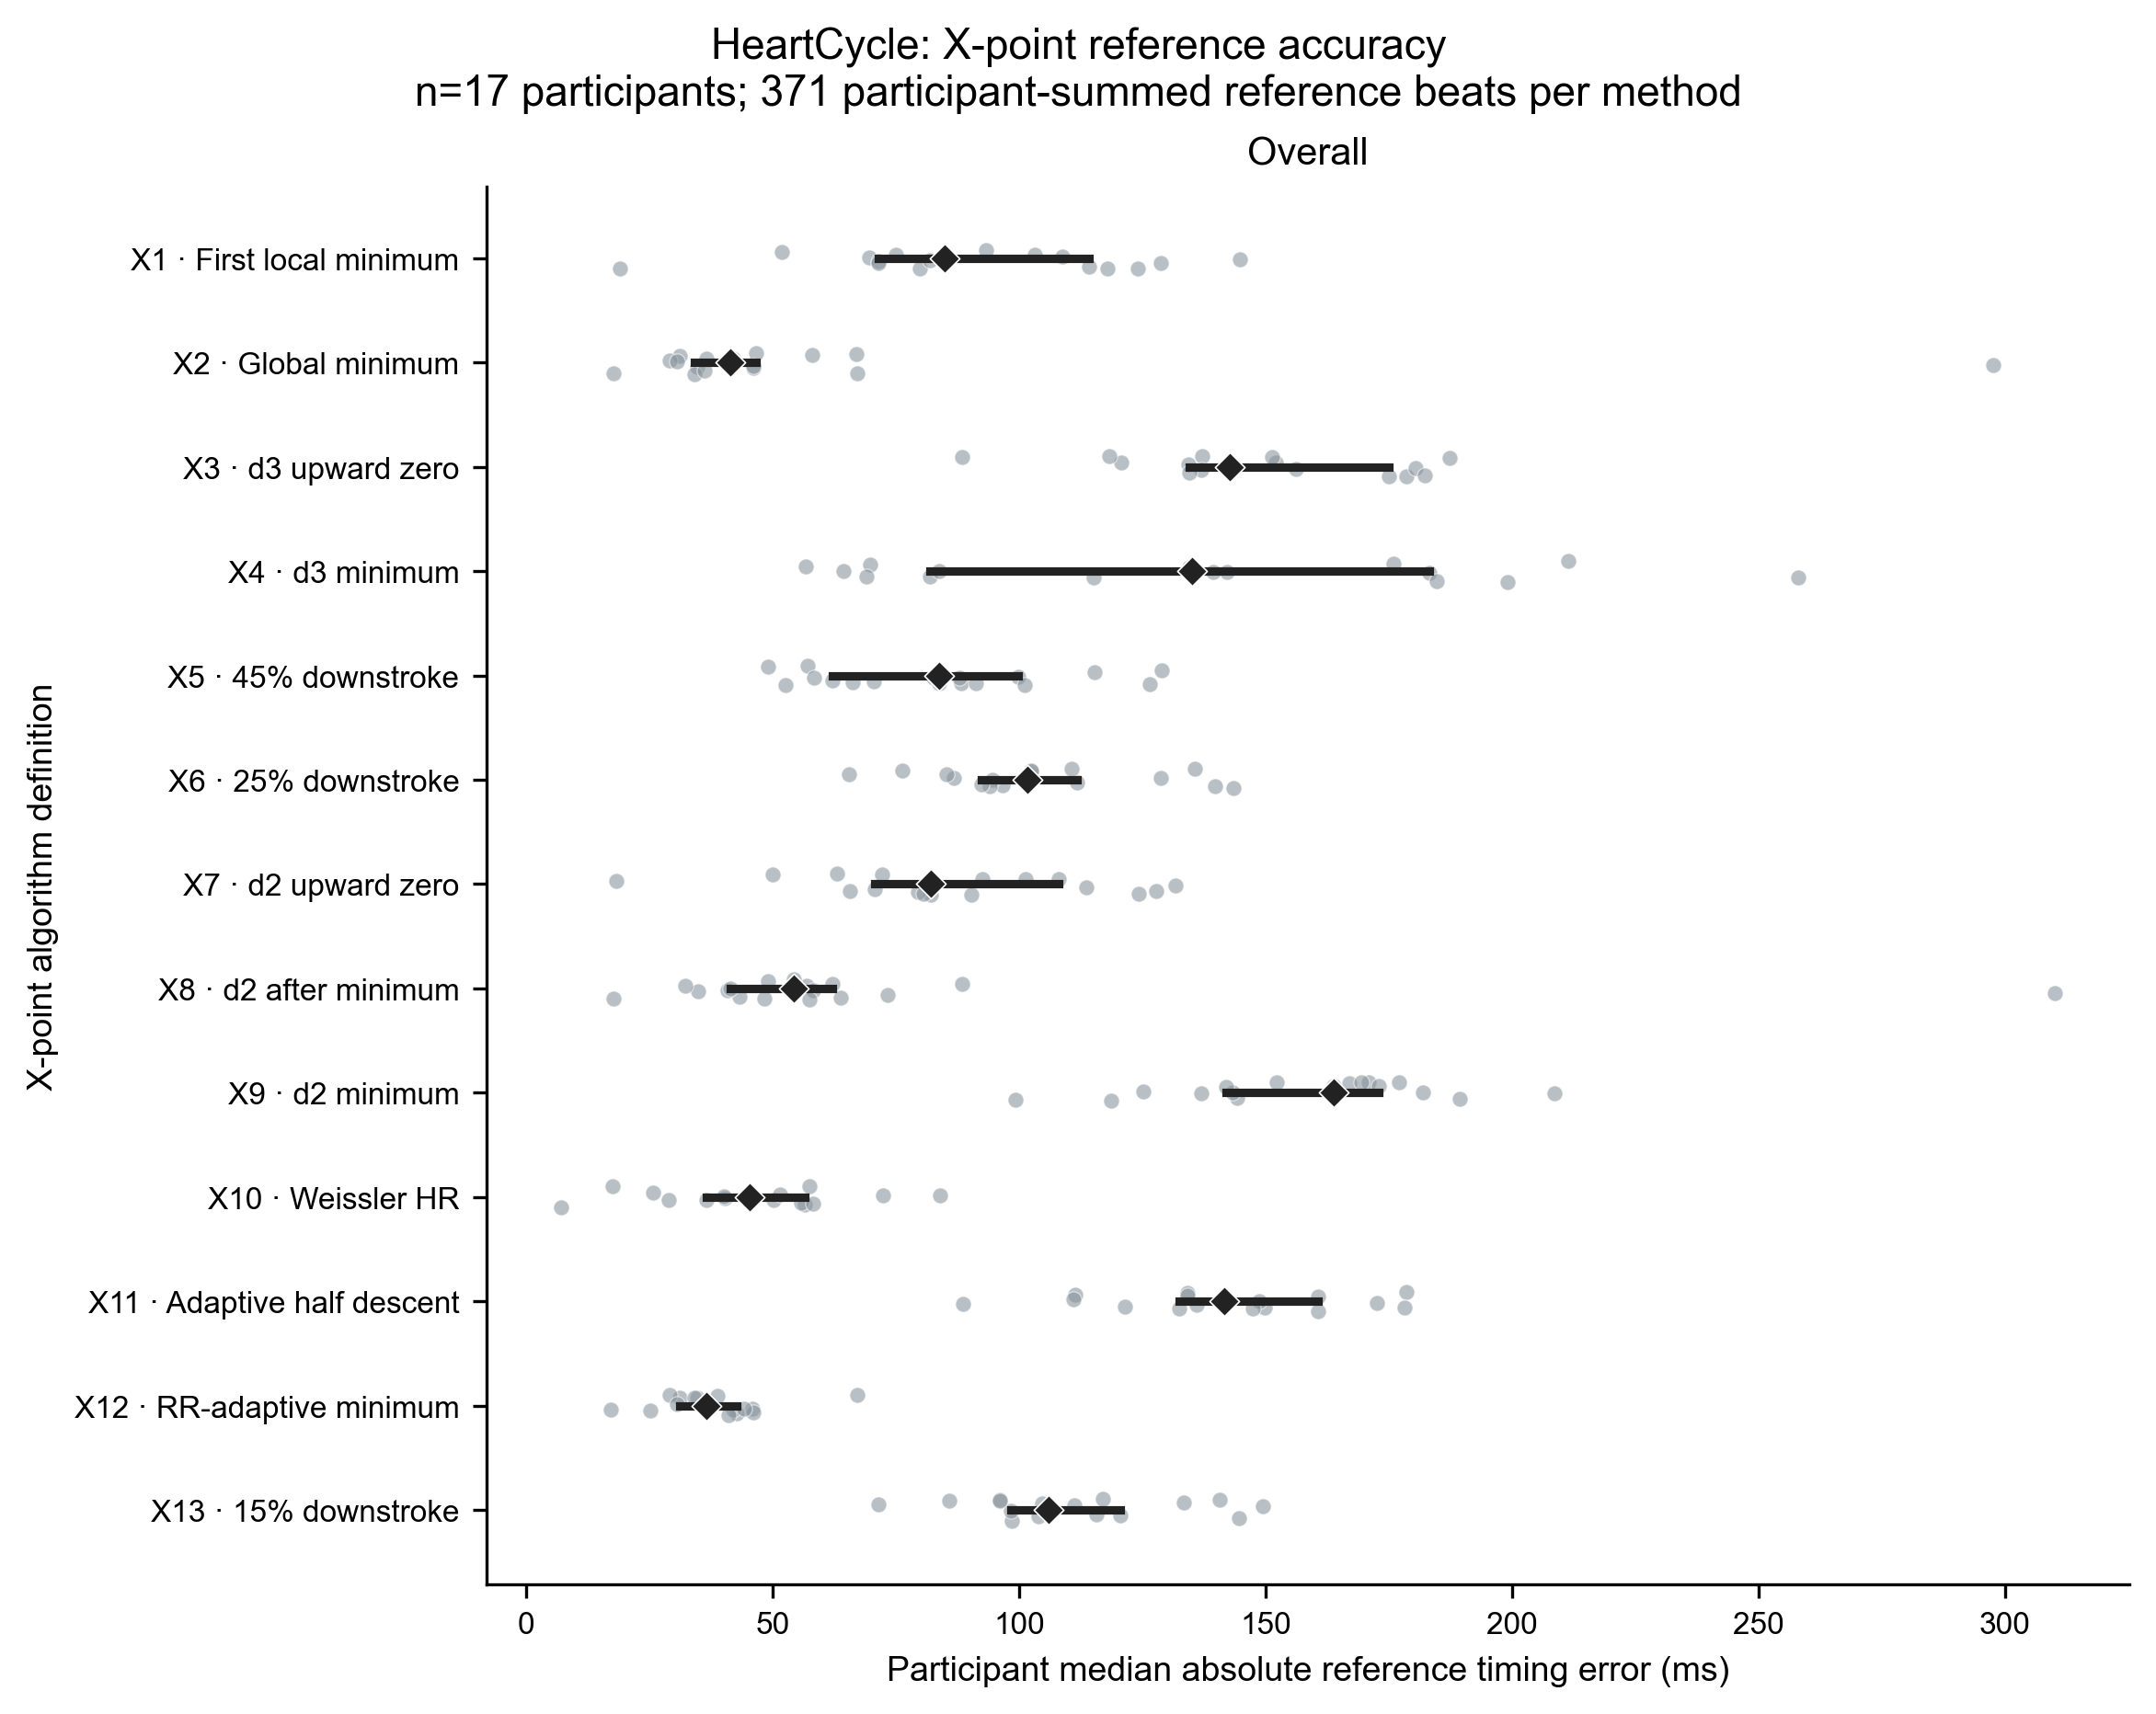

The table this chart was drawn from, first rows:
dataset, candidate_type, condition, reference_type, subject_id, algorithm_id, candidate_name, common_reference_beats, median_signed_error_ms, median_absolute_error_ms, p90_absolute_error_ms, p95_absolute_error_ms
HeartCycle, X, overall, ECHO AVC, heartcycle:CH01, X1, X_first_local_minimum, 14, -69.55, 69.55, 105.2, 109.9
HeartCycle, X, overall, ECHO AVC, heartcycle:CH01, X10, X_Weissler_HR, 14, 40.39, 40.39, 61.6, 63.46
HeartCycle, X, overall, ECHO AVC, heartcycle:CH01, X11, X_adaptive_half_descent_to_trough, 14, -111.3, 111.3, 159.1, 172.2
HeartCycle, X, overall, ECHO AVC, heartcycle:CH01, X12, X_rr_adaptive_global_minimum, 14, 29.19, 31.15, 38.7, 43.62
HeartCycle, X, overall, ECHO AVC, heartcycle:CH01, X13, X_15pct_downstroke, 14, -85.9, 85.9, 131.1, 147.8
HeartCycle, X, overall, ECHO AVC, heartcycle:CH01, X2, X_global_minimum, 14, 29.19, 31.15, 38.7, 43.62
HeartCycle, X, overall, ECHO AVC, heartcycle:CH01, X3, X_d3_first_upward_zero_Cplus30_to_nextR, 14, -137.2, 137.2, 171.2, 188.2
HeartCycle, X, overall, ECHO AVC, heartcycle:CH01, X4, X_d3_min_C_to_nextR, 14, 54.56, 56.81, 206.8, 290.6
HeartCycle, X, overall, ECHO AVC, heartcycle:CH01, X5, X_dzdt_45pct_downstroke, 14, -57.16, 57.16, 106.8, 120.8
HeartCycle, X, overall, ECHO AVC, heartcycle:CH01, X6, X_dzdt_25pct_downstroke, 14, -76.38, 76.38, 123.1, 140
HeartCycle, X, overall, ECHO AVC, heartcycle:CH01, X7, X_d2_first_upward_zero_Cplus30_to_nextR, 14, -63.12, 63.12, 105, 109.8
HeartCycle, X, overall, ECHO AVC, heartcycle:CH01, X8, X_second_derivative_after_minimum, 14, 43.35, 43.35, 58.66, 62.2
HeartCycle, X, overall, ECHO AVC, heartcycle:CH01, X9, X_d2_min_C_to_nextR, 14, -125.2, 125.2, 170.4, 187.2
HeartCycle, X, overall, ECHO AVC, heartcycle:CH02, X1, X_first_local_minimum, 7, -108.7, 108.7, 123.5, 127.4
HeartCycle, X, overall, ECHO AVC, heartcycle:CH02, X10, X_Weissler_HR, 7, 7.052, 7.052, 10.48, 10.98
HeartCycle, X, overall, ECHO AVC, heartcycle:CH02, X11, X_adaptive_half_descent_to_trough, 7, -160.7, 160.7, 164.2, 165.6
HeartCycle, X, overall, ECHO AVC, heartcycle:CH02, X12, X_rr_adaptive_global_minimum, 7, 25.27, 25.27, 44.49, 56.36
HeartCycle, X, overall, ECHO AVC, heartcycle:CH02, X13, X_15pct_downstroke, 7, -133.5, 133.5, 138.1, 139
HeartCycle, X, overall, ECHO AVC, heartcycle:CH02, X2, X_global_minimum, 7, 297.7, 297.7, 312.5, 313.6
HeartCycle, X, overall, ECHO AVC, heartcycle:CH02, X3, X_d3_first_upward_zero_Cplus30_to_nextR, 7, -178.7, 178.7, 195.3, 199.2
HeartCycle, X, overall, ECHO AVC, heartcycle:CH02, X4, X_d3_min_C_to_nextR, 7, 134.5, 134.5, 245, 257.2
HeartCycle, X, overall, ECHO AVC, heartcycle:CH02, X5, X_dzdt_45pct_downstroke, 7, -99.82, 99.82, 105.3, 106.6
HeartCycle, X, overall, ECHO AVC, heartcycle:CH02, X6, X_dzdt_25pct_downstroke, 7, -128.8, 128.8, 132.1, 132.6
HeartCycle, X, overall, ECHO AVC, heartcycle:CH02, X7, X_d2_first_upward_zero_Cplus30_to_nextR, 7, -92.6, 92.6, 121.8, 124.2
HeartCycle, X, overall, ECHO AVC, heartcycle:CH02, X8, X_second_derivative_after_minimum, 7, 310.1, 310.1, 339.9, 340.6
HeartCycle, X, overall, ECHO AVC, heartcycle:CH02, X9, X_d2_min_C_to_nextR, 7, -167, 167, 192.1, 202.4
HeartCycle, X, overall, ECHO AVC, heartcycle:CH03, X1, X_first_local_minimum, 2, -71.42, 71.42, 71.74, 71.78
HeartCycle, X, overall, ECHO AVC, heartcycle:CH03, X10, X_Weissler_HR, 2, 57.54, 57.54, 60.32, 60.67
HeartCycle, X, overall, ECHO AVC, heartcycle:CH03, X11, X_adaptive_half_descent_to_trough, 2, -134.1, 134.1, 135.4, 135.5
HeartCycle, X, overall, ECHO AVC, heartcycle:CH03, X12, X_rr_adaptive_global_minimum, 2, 36.55, 36.55, 42.25, 42.97
HeartCycle, X, overall, ECHO AVC, heartcycle:CH03, X13, X_15pct_downstroke, 2, -115.6, 115.6, 117.6, 117.9
HeartCycle, X, overall, ECHO AVC, heartcycle:CH03, X2, X_global_minimum, 2, 36.55, 36.55, 42.25, 42.97
HeartCycle, X, overall, ECHO AVC, heartcycle:CH03, X3, X_d3_first_upward_zero_Cplus30_to_nextR, 2, -142.6, 142.6, 152.1, 153.3
HeartCycle, X, overall, ECHO AVC, heartcycle:CH03, X4, X_d3_min_C_to_nextR, 2, -51.33, 115.1, 156.2, 161.3
HeartCycle, X, overall, ECHO AVC, heartcycle:CH03, X5, X_dzdt_45pct_downstroke, 2, -88.26, 88.26, 90.18, 90.42
HeartCycle, X, overall, ECHO AVC, heartcycle:CH03, X6, X_dzdt_25pct_downstroke, 2, -111.8, 111.8, 113.3, 113.5
HeartCycle, X, overall, ECHO AVC, heartcycle:CH03, X7, X_d2_first_upward_zero_Cplus30_to_nextR, 2, -70.65, 70.65, 71.79, 71.93
HeartCycle, X, overall, ECHO AVC, heartcycle:CH03, X8, X_second_derivative_after_minimum, 2, 49.11, 49.11, 56.82, 57.78
HeartCycle, X, overall, ECHO AVC, heartcycle:CH03, X9, X_d2_min_C_to_nextR, 2, -144.2, 144.2, 154, 155.2
HeartCycle, X, overall, ECHO AVC, heartcycle:CH04, X1, X_first_local_minimum, 5, -51.82, 51.82, 71.77, 73.82
HeartCycle, X, overall, ECHO AVC, heartcycle:CH04, X10, X_Weissler_HR, 5, 45.41, 45.41, 51.82, 53.72
HeartCycle, X, overall, ECHO AVC, heartcycle:CH04, X11, X_adaptive_half_descent_to_trough, 5, -134.2, 134.2, 138.5, 139.9
HeartCycle, X, overall, ECHO AVC, heartcycle:CH04, X12, X_rr_adaptive_global_minimum, 5, 34.73, 34.73, 38.42, 39.01
HeartCycle, X, overall, ECHO AVC, heartcycle:CH04, X13, X_15pct_downstroke, 5, -98.58, 98.58, 100, 100.4
HeartCycle, X, overall, ECHO AVC, heartcycle:CH04, X2, X_global_minimum, 5, 34.73, 34.73, 38.42, 39.01
HeartCycle, X, overall, ECHO AVC, heartcycle:CH04, X3, X_d3_first_upward_zero_Cplus30_to_nextR, 5, -134.4, 134.4, 155.3, 158.2
HeartCycle, X, overall, ECHO AVC, heartcycle:CH04, X4, X_d3_min_C_to_nextR, 5, -176, 176, 186.4, 188.9
HeartCycle, X, overall, ECHO AVC, heartcycle:CH04, X5, X_dzdt_45pct_downstroke, 5, -66.32, 66.32, 79.08, 80.78
HeartCycle, X, overall, ECHO AVC, heartcycle:CH04, X6, X_dzdt_25pct_downstroke, 5, -86.81, 86.81, 92.35, 92.89
HeartCycle, X, overall, ECHO AVC, heartcycle:CH04, X7, X_d2_first_upward_zero_Cplus30_to_nextR, 5, -49.95, 49.95, 73.54, 75.68
HeartCycle, X, overall, ECHO AVC, heartcycle:CH04, X8, X_second_derivative_after_minimum, 5, 48.39, 48.39, 52.72, 53.7
HeartCycle, X, overall, ECHO AVC, heartcycle:CH04, X9, X_d2_min_C_to_nextR, 5, -163.9, 163.9, 172.2, 174.2
HeartCycle, X, overall, ECHO AVC, heartcycle:CH05, X1, X_first_local_minimum, 9, -124.1, 124.1, 152.3, 154.9
HeartCycle, X, overall, ECHO AVC, heartcycle:CH05, X10, X_Weissler_HR, 9, 17.6, 17.6, 21.93, 22.17
HeartCycle, X, overall, ECHO AVC, heartcycle:CH05, X11, X_adaptive_half_descent_to_trough, 9, -178.6, 178.6, 183.3, 183.6
HeartCycle, X, overall, ECHO AVC, heartcycle:CH05, X12, X_rr_adaptive_global_minimum, 9, -67.17, 67.17, 78.54, 78.58
HeartCycle, X, overall, ECHO AVC, heartcycle:CH05, X13, X_15pct_downstroke, 9, -144.6, 144.6, 154.7, 154.9
HeartCycle, X, overall, ECHO AVC, heartcycle:CH05, X2, X_global_minimum, 9, -67.17, 67.17, 78.54, 78.58
HeartCycle, X, overall, ECHO AVC, heartcycle:CH05, X3, X_d3_first_upward_zero_Cplus30_to_nextR, 9, -180.4, 180.4, 191.1, 192.8
HeartCycle, X, overall, ECHO AVC, heartcycle:CH05, X4, X_d3_min_C_to_nextR, 9, 258, 258, 540.3, 573.7
... 161 more rows
